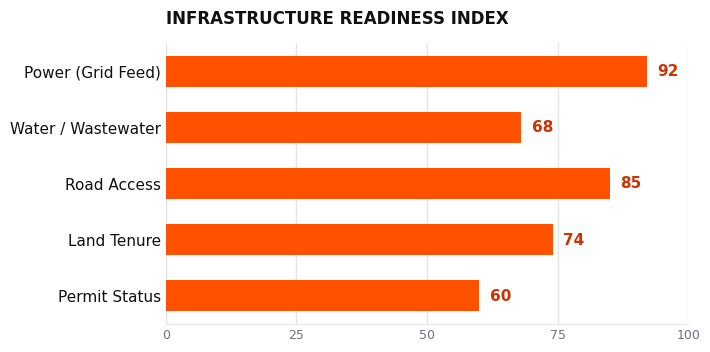
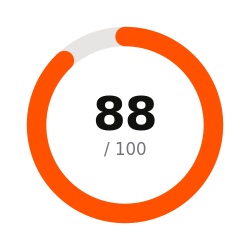
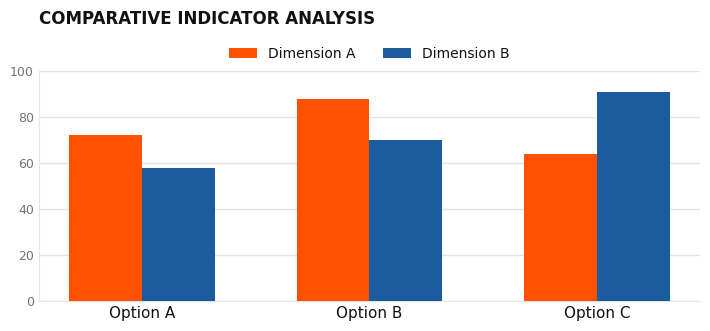
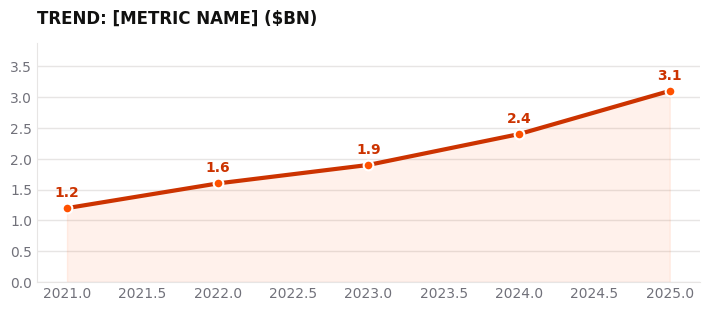

Reproduce these figures in Python, in order.
import matplotlib
matplotlib.use("Agg")
import matplotlib.pyplot as plt
import matplotlib.font_manager as fm
import numpy as np

ORANGE = "#FF5100"
ORANGE_DEEP = "#CC3300"
BLACK = "#111110"
MUTED = "#71717A"
GRID = "#E7E5E4"
BLUE = "#1A5C9E"

plt.rcParams["font.family"] = "DejaVu Sans"
plt.rcParams["text.color"] = BLACK
plt.rcParams["axes.edgecolor"] = GRID

# ── 1. Infrastructure Readiness — horizontal bar chart ──────────────────
fig, ax = plt.subplots(figsize=(7.2, 3.6), dpi=300)
labels = ["Power (Grid Feed)", "Water / Wastewater", "Road Access", "Land Tenure", "Permit Status"][::-1]
values = [92, 68, 85, 74, 60][::-1]
bars = ax.barh(labels, values, height=0.55, color=ORANGE, zorder=3)
ax.set_xlim(0, 100)
ax.set_xticks([0, 25, 50, 75, 100])
ax.xaxis.grid(True, color=GRID, linewidth=1, zorder=0)
ax.set_axisbelow(True)
for spine in ["top", "right", "left"]:
    ax.spines[spine].set_visible(False)
ax.spines["bottom"].set_color(GRID)
ax.tick_params(axis="y", length=0, labelsize=11, colors=BLACK)
ax.tick_params(axis="x", length=0, labelsize=9, colors=MUTED)
for bar, v in zip(bars, values):
    ax.text(v + 2, bar.get_y() + bar.get_height()/2, f"{v}", va="center", ha="left",
             fontsize=11, fontweight="bold", color=ORANGE_DEEP)
ax.set_title("INFRASTRUCTURE READINESS INDEX", loc="left", fontsize=12, fontweight="bold",
             color=BLACK, pad=14)
plt.tight_layout()
plt.savefig("chart-infra-readiness.png", transparent=True)
plt.close()

# ── 2. Score donut / gauge ───────────────────────────────────────────────
fig, ax = plt.subplots(figsize=(2.6, 2.6), dpi=300, subplot_kw={"aspect": "equal"})
score = 88
theta = np.linspace(90, 90 - 360*(score/100), 200)
theta_full = np.linspace(0, 360, 200)
def ring(ax, start, end, color, lw):
    t = np.linspace(np.radians(start), np.radians(end), 200)
    ax.plot(np.cos(t), np.sin(t), color=color, linewidth=lw, solid_capstyle="round")
ring(ax, 0, 360, "#E7E5E4", 14)
ring(ax, 90, 90 - 360*(score/100), ORANGE, 14)
ax.text(0, 0.08, f"{score}", ha="center", va="center", fontsize=34, fontweight="bold", color=BLACK)
ax.text(0, -0.28, "/ 100", ha="center", va="center", fontsize=12, color=MUTED)
ax.set_xlim(-1.3, 1.3); ax.set_ylim(-1.3, 1.3)
ax.axis("off")
plt.tight_layout()
plt.savefig("chart-score-donut.png", transparent=True)
plt.close()

# ── 3. Comparison bar chart (general report) ─────────────────────────────
fig, ax = plt.subplots(figsize=(7.2, 3.4), dpi=300)
cats = ["Option A", "Option B", "Option C"]
x = np.arange(len(cats))
w = 0.32
dimA = [72, 88, 64]
dimB = [58, 70, 91]
ax.bar(x - w/2, dimA, width=w, color=ORANGE, label="Dimension A", zorder=3)
ax.bar(x + w/2, dimB, width=w, color=BLUE, label="Dimension B", zorder=3)
ax.set_xticks(x); ax.set_xticklabels(cats, fontsize=11, color=BLACK)
ax.set_ylim(0, 100)
ax.yaxis.grid(True, color=GRID, linewidth=1, zorder=0)
ax.set_axisbelow(True)
for spine in ["top", "right"]:
    ax.spines[spine].set_visible(False)
ax.spines["left"].set_color(GRID); ax.spines["bottom"].set_color(GRID)
ax.tick_params(axis="y", labelsize=9, colors=MUTED, length=0)
ax.tick_params(axis="x", length=0)
ax.legend(frameon=False, fontsize=10, loc="upper center", bbox_to_anchor=(0.5, 1.16), ncol=2)
ax.set_title("COMPARATIVE INDICATOR ANALYSIS", loc="left", fontsize=12, fontweight="bold",
             color=BLACK, pad=34)
plt.tight_layout()
plt.savefig("chart-comparison.png", transparent=True)
plt.close()

# ── 4. Trend line chart (general report) ──────────────────────────────────
fig, ax = plt.subplots(figsize=(7.2, 3.2), dpi=300)
years = np.array([2021, 2022, 2023, 2024, 2025])
vals = np.array([1.2, 1.6, 1.9, 2.4, 3.1])
ax.plot(years, vals, color=ORANGE_DEEP, linewidth=3, marker="o", markersize=7,
        markerfacecolor=ORANGE, markeredgecolor="white", markeredgewidth=1.5, zorder=3)
ax.fill_between(years, vals, 0, color=ORANGE, alpha=0.08, zorder=1)
ax.set_ylim(0, max(vals)*1.25)
ax.yaxis.grid(True, color=GRID, linewidth=1, zorder=0)
ax.set_axisbelow(True)
for spine in ["top", "right"]:
    ax.spines[spine].set_visible(False)
ax.spines["left"].set_color(GRID); ax.spines["bottom"].set_color(GRID)
ax.tick_params(labelsize=10, colors=MUTED, length=0)
for xi, yi in zip(years, vals):
    ax.text(xi, yi + max(vals)*0.06, f"{yi}", ha="center", fontsize=10, fontweight="bold", color=ORANGE_DEEP)
ax.set_title("TREND: [METRIC NAME] ($BN)", loc="left", fontsize=12, fontweight="bold", color=BLACK, pad=14)
plt.tight_layout()
plt.savefig("chart-trend.png", transparent=True)
plt.close()

print("Charts written.")
